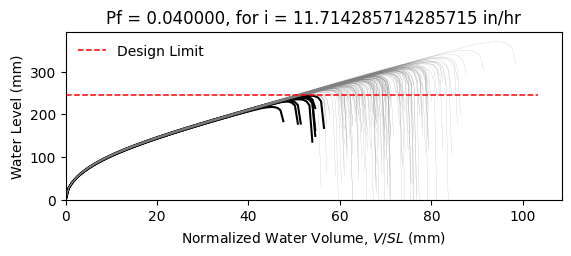

The file beside this chart, header and first rows:
W12X16, L = 360.0 in, slope = 0.020833333333333332 in/in, dead load = 6.944444444444444e-05 kip/in…
zwlim AISC Appendix 2, zwlim DAMP, zwlim Proposed for ASCE 7, zwlim Neglect Ponding, dhnom Denver, dhnom New York, dhnom New Orleans, dh Denver, dh New York, dh New Orleans, dmax
8.869, 8.188, 7.956, 10.13, 1.186, 1.186, 1.186, 2.609, 2.609, 2.609, 11.85, Safe, 
8.869, 8.188, 7.956, 10.13, 1.186, 1.186, 1.186, 2.609, 2.609, 2.609, 10.59, Safe, 
8.869, 8.188, 7.956, 10.13, 1.186, 1.186, 1.186, 2.609, 2.609, 2.609, 10.37, Safe, 
8.869, 8.188, 7.956, 10.13, 1.186, 1.186, 1.186, 2.609, 2.609, 2.609, 12.03, Safe, 
8.869, 8.188, 7.956, 10.13, 1.186, 1.186, 1.186, 2.609, 2.609, 2.609, 9.906, Safe, 
8.869, 8.188, 7.956, 10.13, 1.186, 1.186, 1.186, 2.609, 2.609, 2.609, 14.57, Safe, 
8.869, 8.188, 7.956, 10.13, 1.186, 1.186, 1.186, 2.609, 2.609, 2.609, 11.13, Safe, 
8.869, 8.188, 7.956, 10.13, 1.186, 1.186, 1.186, 2.609, 2.609, 2.609, 10.18, Safe, 
8.869, 8.188, 7.956, 10.13, 1.186, 1.186, 1.186, 2.609, 2.609, 2.609, 11.67, Safe, 
8.869, 8.188, 7.956, 10.13, 1.186, 1.186, 1.186, 2.609, 2.609, 2.609, 10.96, Safe, 
8.869, 8.188, 7.956, 10.13, 1.186, 1.186, 1.186, 2.609, 2.609, 2.609, 9.617, Safe, 
8.869, 8.188, 7.956, 10.13, 1.186, 1.186, 1.186, 2.609, 2.609, 2.609, 9.385, Fail, 
8.869, 8.188, 7.956, 10.13, 1.186, 1.186, 1.186, 2.609, 2.609, 2.609, 11.93, Safe, 
8.869, 8.188, 7.956, 10.13, 1.186, 1.186, 1.186, 2.609, 2.609, 2.609, 10.41, Safe, 
8.869, 8.188, 7.956, 10.13, 1.186, 1.186, 1.186, 2.609, 2.609, 2.609, 11.88, Safe, 
8.869, 8.188, 7.956, 10.13, 1.186, 1.186, 1.186, 2.609, 2.609, 2.609, 10.95, Safe, 
8.869, 8.188, 7.956, 10.13, 1.186, 1.186, 1.186, 2.609, 2.609, 2.609, 11.27, Safe, 
8.869, 8.188, 7.956, 10.13, 1.186, 1.186, 1.186, 2.609, 2.609, 2.609, 12.36, Safe, 
8.869, 8.188, 7.956, 10.13, 1.186, 1.186, 1.186, 2.609, 2.609, 2.609, 10.25, Safe, 
8.869, 8.188, 7.956, 10.13, 1.186, 1.186, 1.186, 2.609, 2.609, 2.609, 10.8, Safe, 
8.869, 8.188, 7.956, 10.13, 1.186, 1.186, 1.186, 2.609, 2.609, 2.609, 10.08, Safe, 
8.869, 8.188, 7.956, 10.13, 1.186, 1.186, 1.186, 2.609, 2.609, 2.609, 11.87, Safe, 
8.869, 8.188, 7.956, 10.13, 1.186, 1.186, 1.186, 2.609, 2.609, 2.609, 11.99, Safe, 
8.869, 8.188, 7.956, 10.13, 1.186, 1.186, 1.186, 2.609, 2.609, 2.609, 11.07, Safe, 
8.869, 8.188, 7.956, 10.13, 1.186, 1.186, 1.186, 2.609, 2.609, 2.609, 10.74, Safe, 
8.869, 8.188, 7.956, 10.13, 1.186, 1.186, 1.186, 2.609, 2.609, 2.609, 9.521, Fail, 
8.869, 8.188, 7.956, 10.13, 1.186, 1.186, 1.186, 2.609, 2.609, 2.609, 11.68, Safe, 
8.869, 8.188, 7.956, 10.13, 1.186, 1.186, 1.186, 2.609, 2.609, 2.609, 11.22, Safe, 
8.869, 8.188, 7.956, 10.13, 1.186, 1.186, 1.186, 2.609, 2.609, 2.609, 10.28, Safe, 
8.869, 8.188, 7.956, 10.13, 1.186, 1.186, 1.186, 2.609, 2.609, 2.609, 12.55, Safe, 
8.869, 8.188, 7.956, 10.13, 1.186, 1.186, 1.186, 2.609, 2.609, 2.609, 11.49, Safe, 
8.869, 8.188, 7.956, 10.13, 1.186, 1.186, 1.186, 2.609, 2.609, 2.609, 11.55, Safe, 
8.869, 8.188, 7.956, 10.13, 1.186, 1.186, 1.186, 2.609, 2.609, 2.609, 10.52, Safe, 
8.869, 8.188, 7.956, 10.13, 1.186, 1.186, 1.186, 2.609, 2.609, 2.609, 12.37, Safe, 
8.869, 8.188, 7.956, 10.13, 1.186, 1.186, 1.186, 2.609, 2.609, 2.609, 11.77, Safe, 
8.869, 8.188, 7.956, 10.13, 1.186, 1.186, 1.186, 2.609, 2.609, 2.609, 10.23, Safe, 
8.869, 8.188, 7.956, 10.13, 1.186, 1.186, 1.186, 2.609, 2.609, 2.609, 11.32, Safe, 
8.869, 8.188, 7.956, 10.13, 1.186, 1.186, 1.186, 2.609, 2.609, 2.609, 11.68, Safe, 
8.869, 8.188, 7.956, 10.13, 1.186, 1.186, 1.186, 2.609, 2.609, 2.609, 12.18, Safe, 
8.869, 8.188, 7.956, 10.13, 1.186, 1.186, 1.186, 2.609, 2.609, 2.609, 9.721, Safe, 
8.869, 8.188, 7.956, 10.13, 1.186, 1.186, 1.186, 2.609, 2.609, 2.609, 12.54, Safe, 
8.869, 8.188, 7.956, 10.13, 1.186, 1.186, 1.186, 2.609, 2.609, 2.609, 10.63, Safe, 
8.869, 8.188, 7.956, 10.13, 1.186, 1.186, 1.186, 2.609, 2.609, 2.609, 10.93, Safe, 
8.869, 8.188, 7.956, 10.13, 1.186, 1.186, 1.186, 2.609, 2.609, 2.609, 10.91, Safe, 
8.869, 8.188, 7.956, 10.13, 1.186, 1.186, 1.186, 2.609, 2.609, 2.609, 12.15, Safe, 
8.869, 8.188, 7.956, 10.13, 1.186, 1.186, 1.186, 2.609, 2.609, 2.609, 9.767, Safe, 
8.869, 8.188, 7.956, 10.13, 1.186, 1.186, 1.186, 2.609, 2.609, 2.609, 11.23, Safe, 
8.869, 8.188, 7.956, 10.13, 1.186, 1.186, 1.186, 2.609, 2.609, 2.609, 10.38, Safe, 
8.869, 8.188, 7.956, 10.13, 1.186, 1.186, 1.186, 2.609, 2.609, 2.609, 11.22, Safe, 
8.869, 8.188, 7.956, 10.13, 1.186, 1.186, 1.186, 2.609, 2.609, 2.609, 10.25, Safe, 
8.869, 8.188, 7.956, 10.13, 1.186, 1.186, 1.186, 2.609, 2.609, 2.609, 11.83, Safe, 
8.869, 8.188, 7.956, 10.13, 1.186, 1.186, 1.186, 2.609, 2.609, 2.609, 9.11, Fail, 
8.869, 8.188, 7.956, 10.13, 1.186, 1.186, 1.186, 2.609, 2.609, 2.609, 11.28, Safe, 
8.869, 8.188, 7.956, 10.13, 1.186, 1.186, 1.186, 2.609, 2.609, 2.609, 10.51, Safe, 
8.869, 8.188, 7.956, 10.13, 1.186, 1.186, 1.186, 2.609, 2.609, 2.609, 12.67, Safe, 
8.869, 8.188, 7.956, 10.13, 1.186, 1.186, 1.186, 2.609, 2.609, 2.609, 10.26, Safe, 
8.869, 8.188, 7.956, 10.13, 1.186, 1.186, 1.186, 2.609, 2.609, 2.609, 10.97, Safe, 
8.869, 8.188, 7.956, 10.13, 1.186, 1.186, 1.186, 2.609, 2.609, 2.609, 10.34, Safe, 
8.869, 8.188, 7.956, 10.13, 1.186, 1.186, 1.186, 2.609, 2.609, 2.609, 9.657, Safe, 
... 142 more rows
